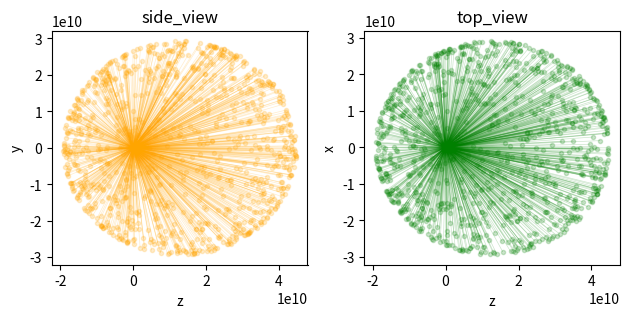

Here is the Python script that generated this plot:
import numpy as np
import matplotlib.pyplot as plt
from math import sqrt
from scipy.constants import c


def random_isotropic_rotation(pion_fv): # ~Marsaglia method
    fv = 1*pion_fv
    while True:
        a = 2*np.random.rand() -1
        b = 2*np.random.rand() -1
        if a*a + b*b < 1:
            break
    fv[1] = fv[3] * 2*a*sqrt(1 - a*a - b*b)
    fv[2] = fv[3] * 2*b*sqrt(1 - a*a - b*b)
    fv[3] = fv[3] * (1 - 2*(a*a + b*b))
    return fv


def boost(fv):
    beta = 0.4 # arbitrary
    gamma = 1/sqrt(1 - beta*beta)
    LT = np.array([[gamma, 0, 0, beta*gamma],
                         [0, 1, 0, 0],
                         [0, 0, 1, 0],
                         [beta*gamma, 0, 0, gamma]])
    
    return LT @ fv


# assumed input: pion four-vector:

pion_m = 139.57039 # MeV/c**2 from pdg
pion_p = pion_m * 0.7 * c # arbitrary
pion_E = sqrt(pion_m*pion_m + pion_p*pion_p)

pion_fv = np.array([pion_E, 0, 0, pion_p])


data_len = 1000
pions = np.zeros((data_len, 4))

fig, ax = plt.subplots(1, 2)

for i in range(data_len):
    v = boost(random_isotropic_rotation(pion_fv))
    pions[i] = v
    
    ax[0].plot((0, v[3]), (0, v[2]), lw = 0.5, marker = ".", color = "orange", alpha = 0.2)
    ax[1].plot((0, v[3]), (0, v[1]), lw = 0.5, marker = ".", color = "green", alpha = 0.2)


ax[0].set_xlabel("z")
ax[0].set_ylabel("y")
ax[0].set_title("side_view")
ax[1].set_xlabel("z")
ax[1].set_ylabel("x")
ax[1].set_title("top_view")
ax[0].set_aspect("equal")
ax[1].set_aspect("equal")
fig.tight_layout()
fig.show()

# rotate pions after boosting instead of rotating kaons prior to boosting
